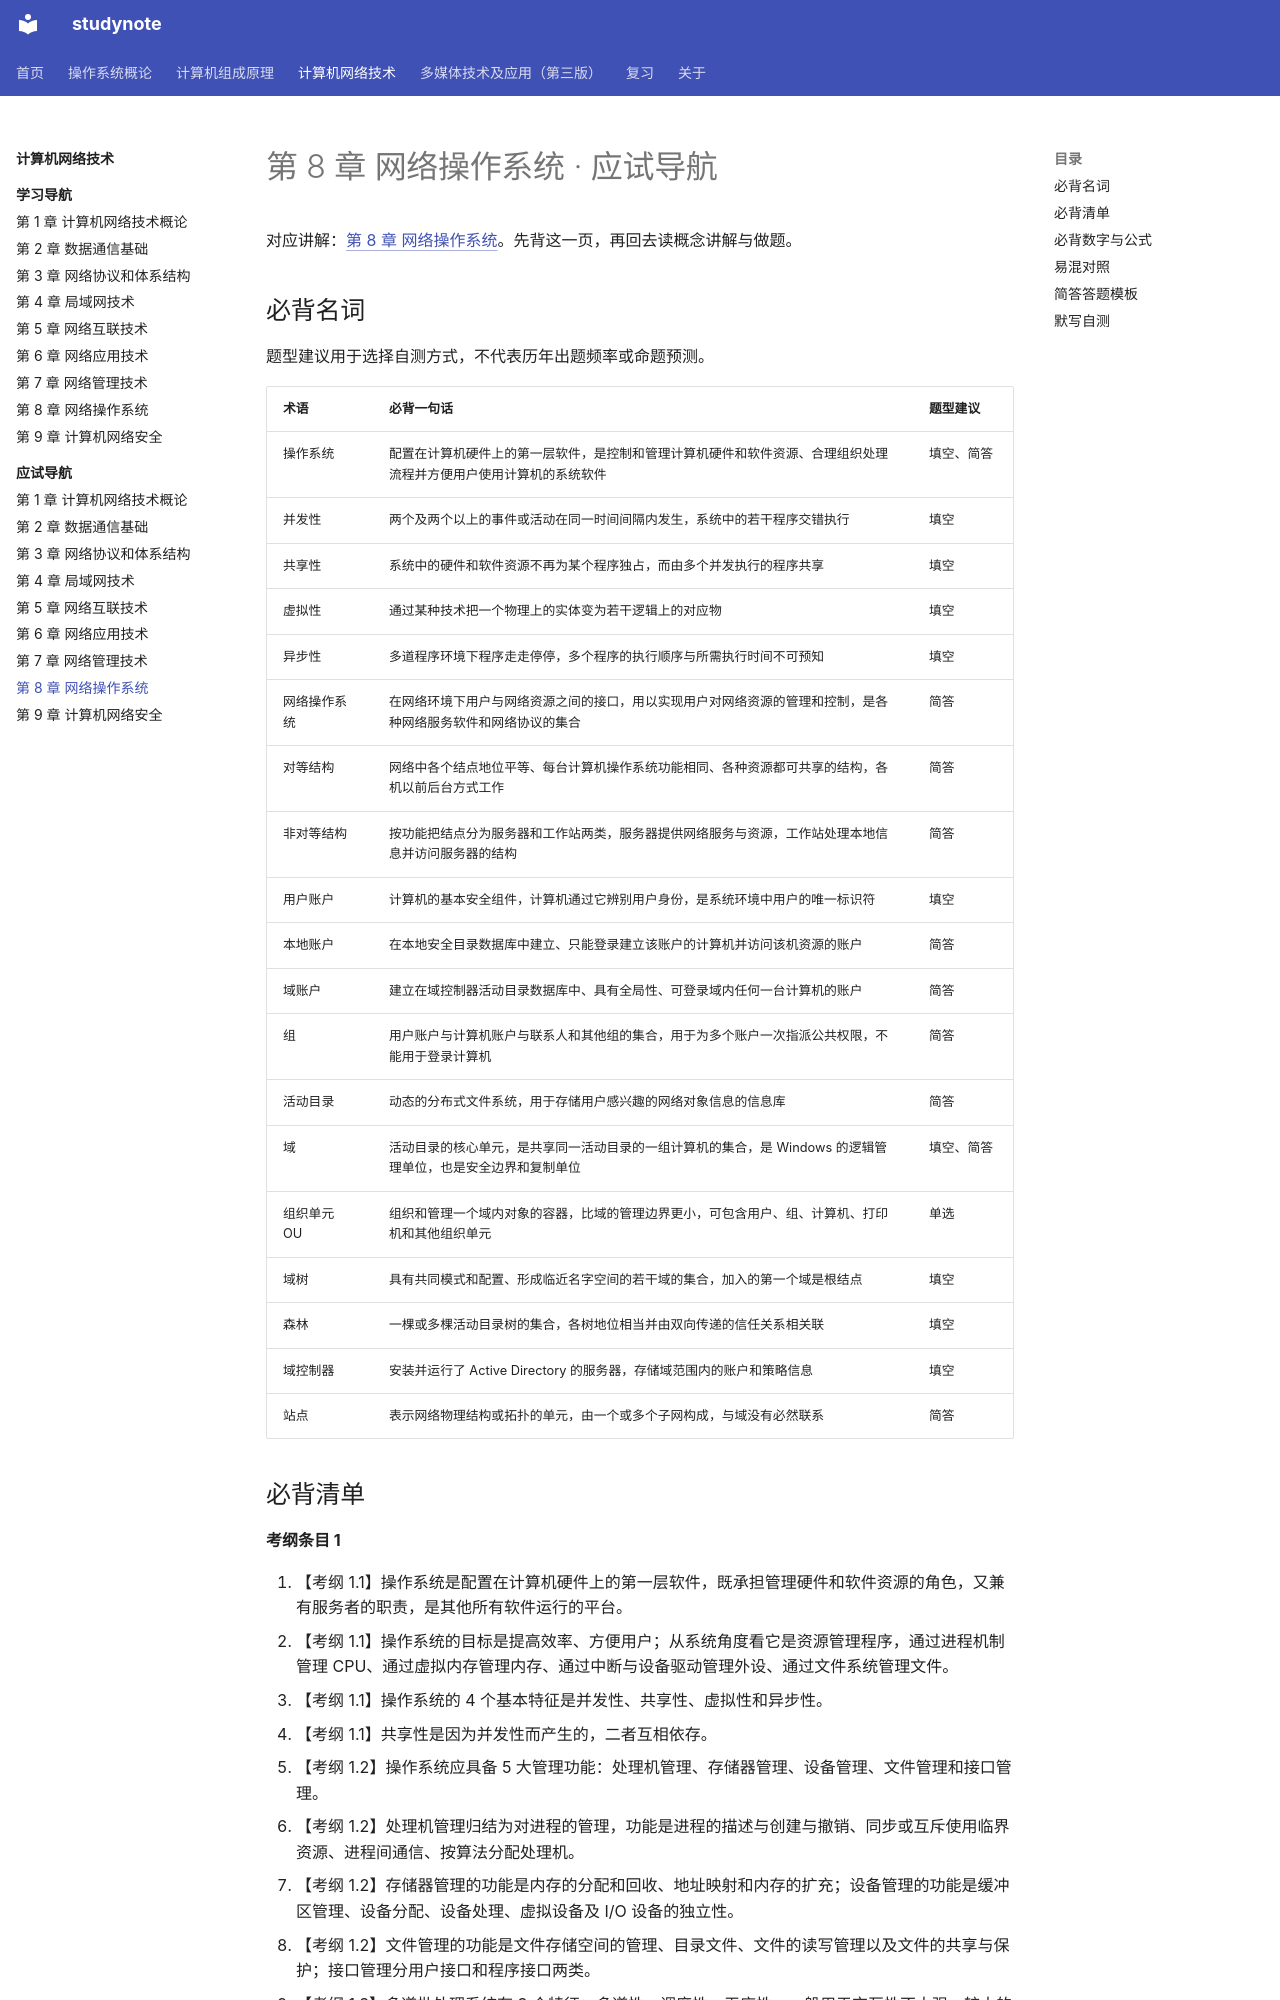

repository: chosenecho/studynote · page: courses/computer-networks/exam/08/index.html · generator: mkdocs

# 第 8 章 网络操作系统 · 应试导航

对应讲解：[第 8 章 网络操作系统](../chapter-08.md)。先背这一页，再回去读概念讲解与做题。

## 必背名词

题型建议用于选择自测方式，不代表历年出题频率或命题预测。

| 术语 | 必背一句话 | 题型建议 |
| --- | --- | --- |
| 操作系统 | 配置在计算机硬件上的第一层软件，是控制和管理计算机硬件和软件资源、合理组织处理流程并方便用户使用计算机的系统软件 | 填空、简答 |
| 并发性 | 两个及两个以上的事件或活动在同一时间间隔内发生，系统中的若干程序交错执行 | 填空 |
| 共享性 | 系统中的硬件和软件资源不再为某个程序独占，而由多个并发执行的程序共享 | 填空 |
| 虚拟性 | 通过某种技术把一个物理上的实体变为若干逻辑上的对应物 | 填空 |
| 异步性 | 多道程序环境下程序走走停停，多个程序的执行顺序与所需执行时间不可预知 | 填空 |
| 网络操作系统 | 在网络环境下用户与网络资源之间的接口，用以实现用户对网络资源的管理和控制，是各种网络服务软件和网络协议的集合 | 简答 |
| 对等结构 | 网络中各个结点地位平等、每台计算机操作系统功能相同、各种资源都可共享的结构，各机以前后台方式工作 | 简答 |
| 非对等结构 | 按功能把结点分为服务器和工作站两类，服务器提供网络服务与资源，工作站处理本地信息并访问服务器的结构 | 简答 |
| 用户账户 | 计算机的基本安全组件，计算机通过它辨别用户身份，是系统环境中用户的唯一标识符 | 填空 |
| 本地账户 | 在本地安全目录数据库中建立、只能登录建立该账户的计算机并访问该机资源的账户 | 简答 |
| 域账户 | 建立在域控制器活动目录数据库中、具有全局性、可登录域内任何一台计算机的账户 | 简答 |
| 组 | 用户账户与计算机账户与联系人和其他组的集合，用于为多个账户一次指派公共权限，不能用于登录计算机 | 简答 |
| 活动目录 | 动态的分布式文件系统，用于存储用户感兴趣的网络对象信息的信息库 | 简答 |
| 域 | 活动目录的核心单元，是共享同一活动目录的一组计算机的集合，是 Windows 的逻辑管理单位，也是安全边界和复制单位 | 填空、简答 |
| 组织单元 OU | 组织和管理一个域内对象的容器，比域的管理边界更小，可包含用户、组、计算机、打印机和其他组织单元 | 单选 |
| 域树 | 具有共同模式和配置、形成临近名字空间的若干域的集合，加入的第一个域是根结点 | 填空 |
| 森林 | 一棵或多棵活动目录树的集合，各树地位相当并由双向传递的信任关系相关联 | 填空 |
| 域控制器 | 安装并运行了 Active Directory 的服务器，存储域范围内的账户和策略信息 | 填空 |
| 站点 | 表示网络物理结构或拓扑的单元，由一个或多个子网构成，与域没有必然联系 | 简答 |
